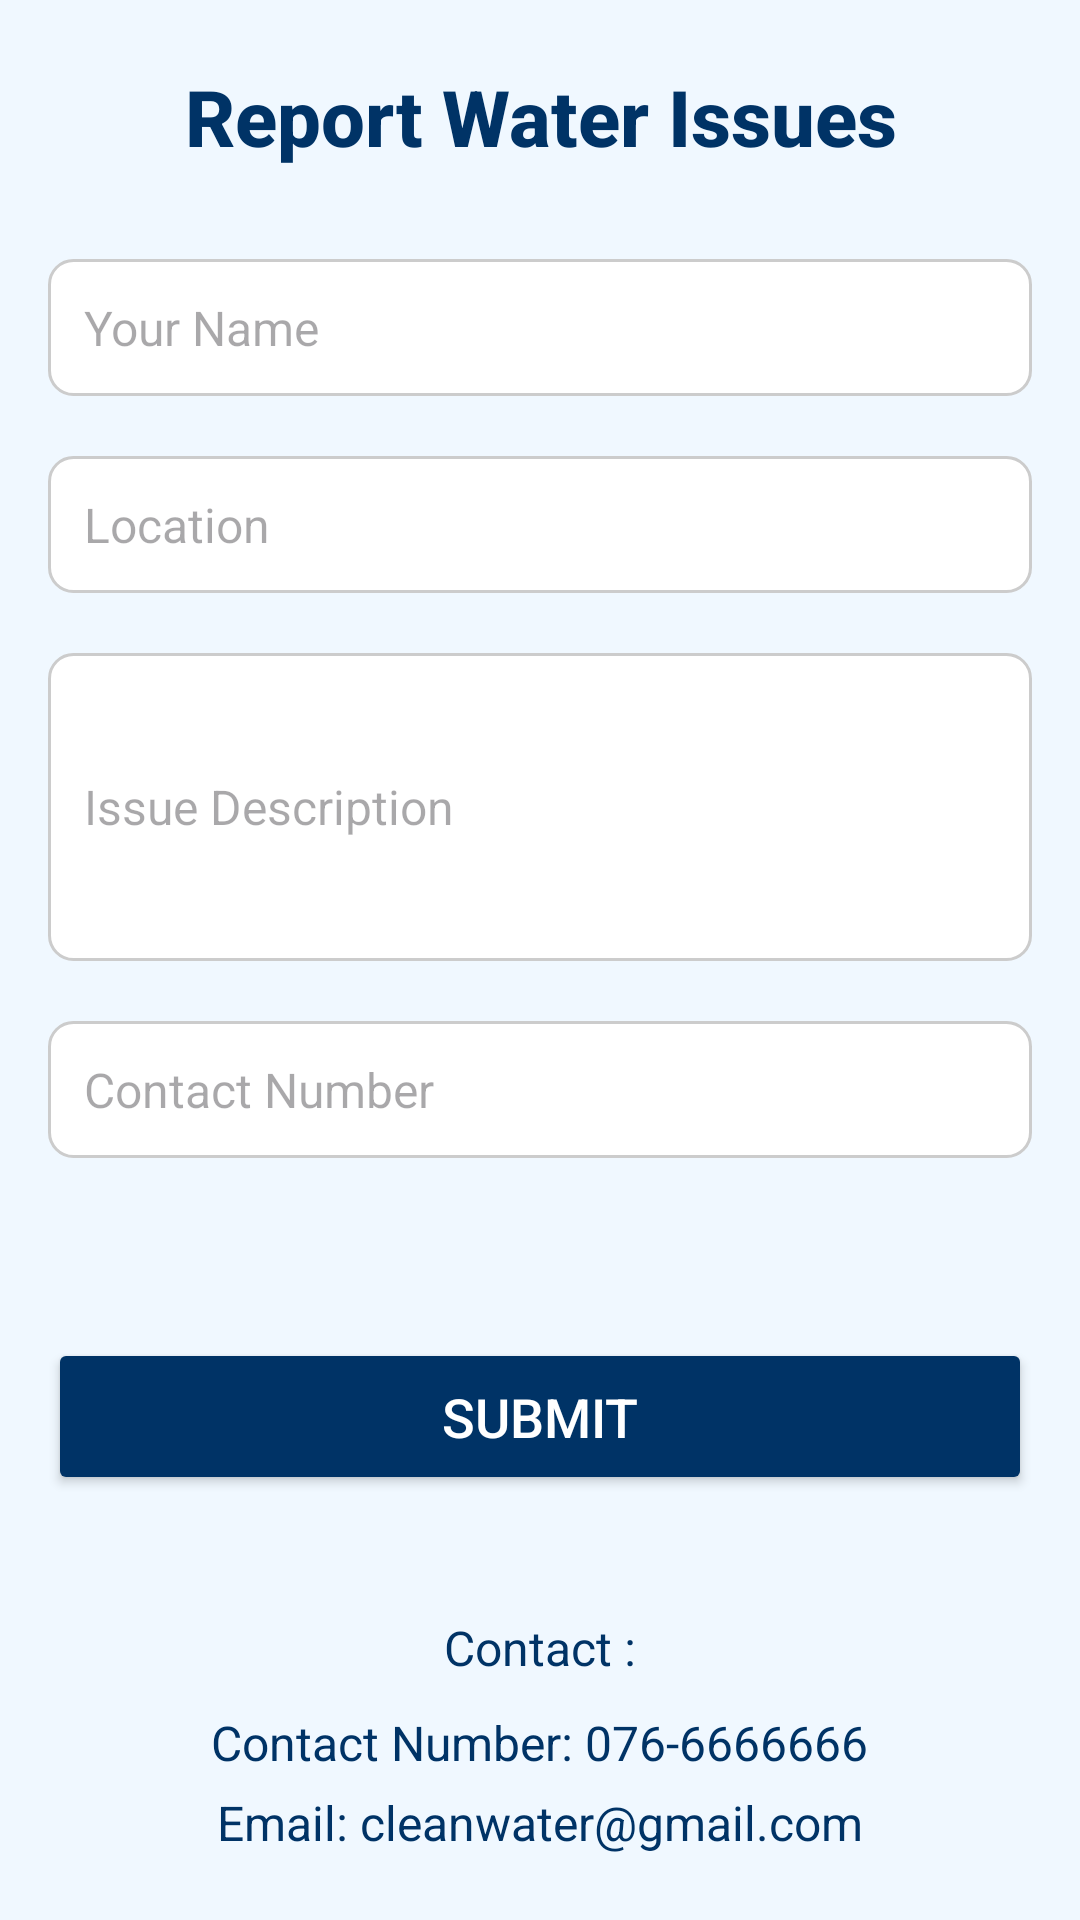

Layout XML and referenced resources for this Android screen:
<!-- AndroidManifest.xml: application theme Theme.Cleanwater -->
<!-- res/layout/activity_report.xml -->
<?xml version="1.0" encoding="utf-8"?>
<ScrollView xmlns:android="http://schemas.android.com/apk/res/android"
    android:layout_width="match_parent"
    android:layout_height="match_parent"
    android:background="@color/light_blue"
    android:fillViewport="true">

    <LinearLayout
        android:layout_width="match_parent"
        android:layout_height="wrap_content"
        android:orientation="vertical"
        android:padding="16dp"
        android:gravity="center"
        android:background="#f0f8ff">  

        <TextView
            android:id="@+id/tvTitle"
            android:layout_width="wrap_content"
            android:layout_height="wrap_content"
            android:text="Report Water Issues"
            android:textSize="26sp"
            android:textStyle="bold"
            android:textColor="#003366"
            android:fontFamily="sans-serif-medium"
            android:layout_marginBottom="30dp"
            android:gravity="center"/>

        <EditText
            android:id="@+id/etName"
            android:layout_width="match_parent"
            android:layout_height="wrap_content"
            android:hint="Your Name"
            android:textSize="16sp"
            android:textColor="#000000"
            android:layout_marginBottom="20dp"
            android:background="@drawable/edittext_bg"
            android:padding="12dp"
            android:inputType="textPersonName"/>

        <EditText
            android:id="@+id/etLocation"
            android:layout_width="match_parent"
            android:layout_height="wrap_content"
            android:hint="Location"
            android:textSize="16sp"
            android:textColor="#000000"
            android:layout_marginBottom="20dp"
            android:background="@drawable/edittext_bg"
            android:padding="12dp"
            android:inputType="text"/>

        <EditText
            android:id="@+id/etDescription"
            android:layout_width="match_parent"
            android:layout_height="wrap_content"
            android:hint="Issue Description"
            android:inputType="textMultiLine"
            android:lines="4"
            android:textSize="16sp"
            android:textColor="#000000"
            android:layout_marginBottom="20dp"
            android:background="@drawable/edittext_bg"
            android:padding="12dp"/>

        <EditText
            android:id="@+id/etContactNumber"
            android:layout_width="match_parent"
            android:layout_height="wrap_content"
            android:hint="Contact Number"
            android:inputType="phone"
            android:textSize="16sp"
            android:textColor="#000000"
            android:layout_marginBottom="30dp"
            android:background="@drawable/edittext_bg"
            android:padding="12dp"/>

        <Button
            android:id="@+id/btnSubmit"
            android:layout_width="match_parent"
            android:layout_height="wrap_content"
            android:text="Submit"
            android:textSize="18sp"
            android:textColor="#FFFFFF"
            android:backgroundTint="#003366"
            android:layout_marginTop="30dp"
            android:padding="14dp"/>

        <TextView
            android:id="@+id/tvContact"
            android:layout_width="wrap_content"
            android:layout_height="wrap_content"
            android:text="Contact :"
            android:textSize="16sp"
            android:textColor="#003366"
            android:layout_marginTop="40dp"
            android:gravity="center"/>

        <TextView
            android:id="@+id/tvPhoneNumber"
            android:layout_width="wrap_content"
            android:layout_height="wrap_content"
            android:text="Contact Number: 076-6666666"
            android:textSize="16sp"
            android:textColor="#003366"
            android:layout_marginTop="10dp"
            android:gravity="center"/>

        <TextView
            android:id="@+id/tvEmail"
            android:layout_width="wrap_content"
            android:layout_height="wrap_content"
            android:text="Email: cleanwater@gmail.com"
            android:textSize="16sp"
            android:textColor="#003366"
            android:layout_marginTop="5dp"
            android:gravity="center"/>
    </LinearLayout>

</ScrollView>
<!-- resources referenced by this layout -->
<resources>
  <color name="light_blue">#f0f8ff</color>
  <!-- drawable edittext_bg (drawable) -->
  <?xml version="1.0" encoding="utf-8"?>
  <shape xmlns:android="http://schemas.android.com/apk/res/android"
  android:shape="rectangle">
  <solid android:color="@android:color/white" />
  <corners android:radius="8dp" />
  <stroke android:color="#CCCCCC" android:width="1dp"/>
  </shape>
  <style name="Theme.Cleanwater" parent="Base.Theme.Cleanwater" />
  <style name="Base.Theme.Cleanwater" parent="Theme.Material3.DayNight.NoActionBar">
          
          
      </style>
</resources>
